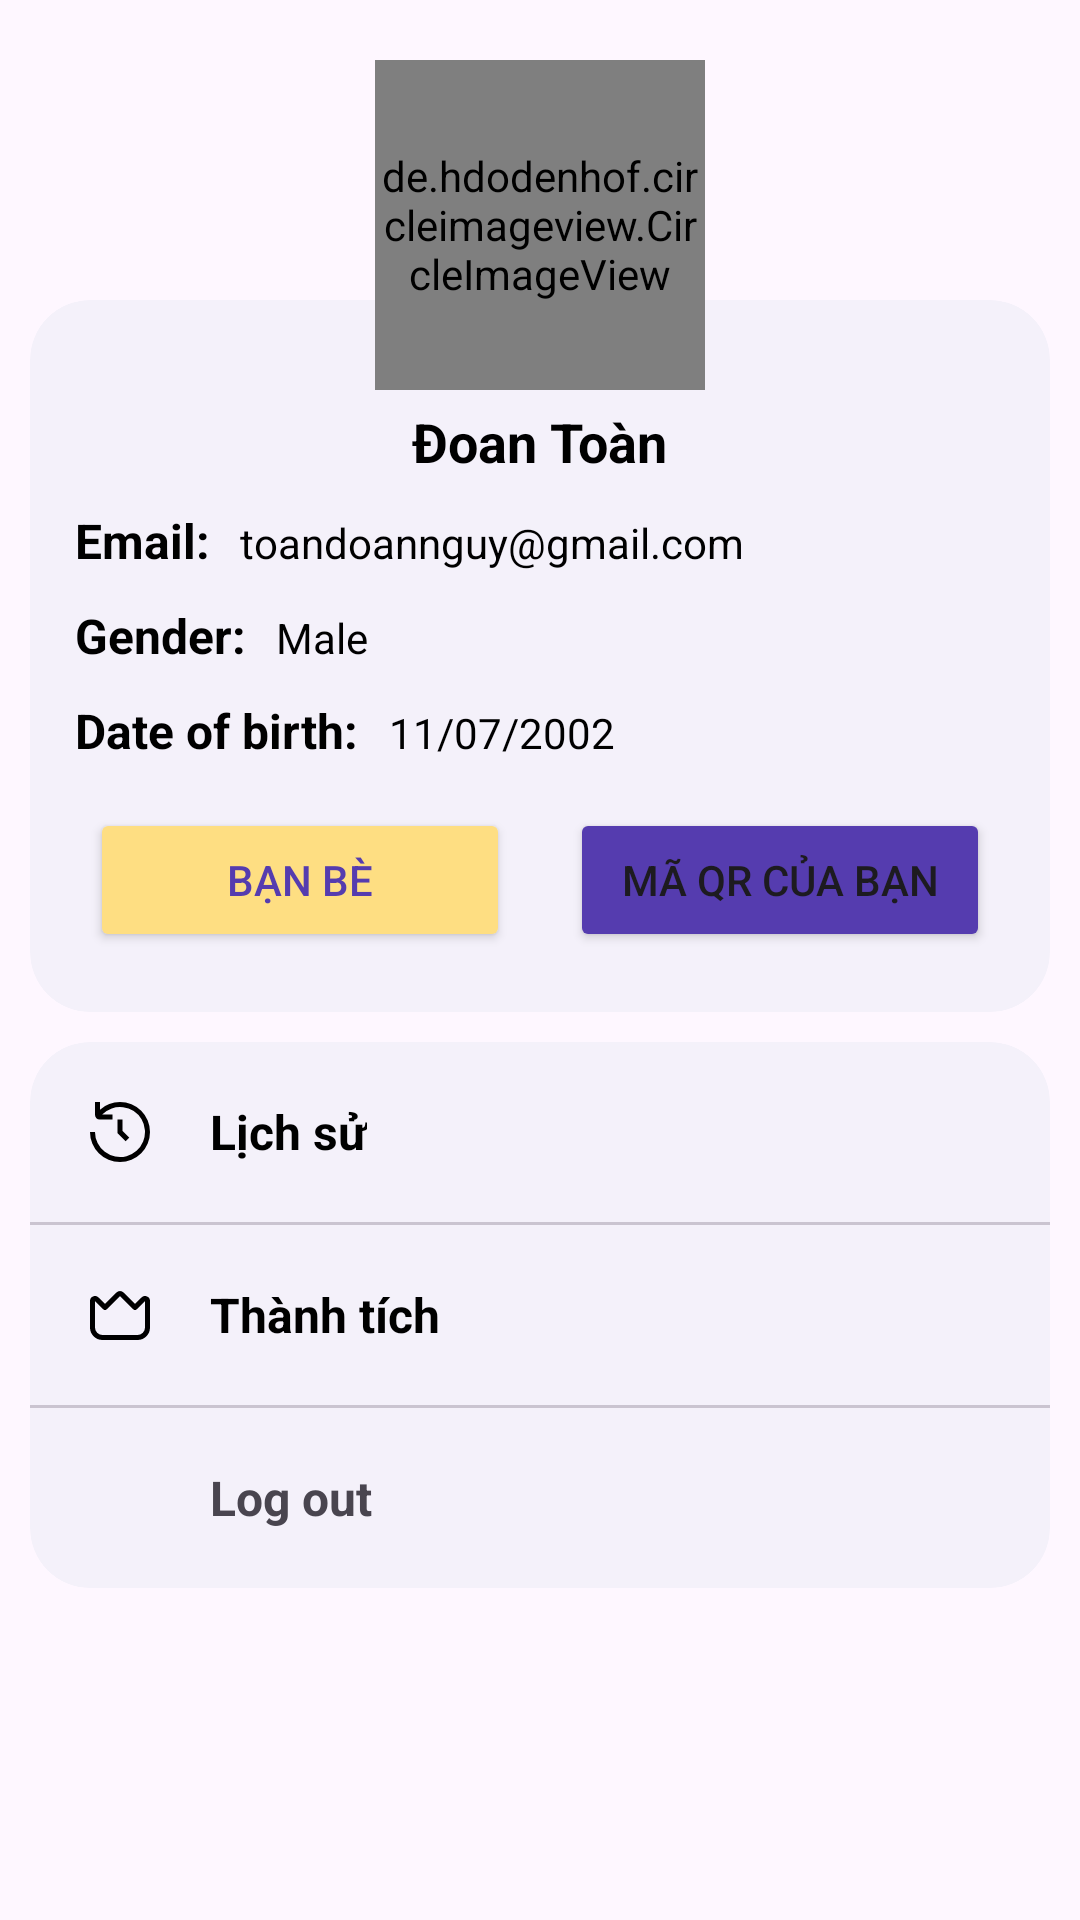

Reconstruct the res/layout file that produces this screen, plus the resources it refers to.
<!-- AndroidManifest.xml: application theme Theme.HealthTrack -->
<!-- res/layout/fragment_profile.xml -->
<?xml version="1.0" encoding="utf-8"?>
<androidx.core.widget.NestedScrollView xmlns:android="http://schemas.android.com/apk/res/android"
    xmlns:app="http://schemas.android.com/apk/res-auto"
    xmlns:tools="http://schemas.android.com/tools"
    android:layout_width="match_parent"
    android:layout_height="wrap_content"
    tools:context=".Views.Fragment.ProfileFragment">

    <LinearLayout
        android:layout_width="match_parent"
        android:layout_height="wrap_content"
        android:layout_marginBottom="145dp"
        android:orientation="vertical">

        <RelativeLayout
            android:layout_width="match_parent"
            android:layout_height="wrap_content"
            android:paddingTop="20dp">

            <com.google.android.material.card.MaterialCardView
                android:layout_width="match_parent"
                android:layout_height="wrap_content"
                android:layout_marginStart="10dp"
                android:layout_marginTop="80dp"
                android:layout_marginEnd="10dp"
                android:backgroundTint="#F4F1FA"
                android:elevation="3dp"
                app:cardCornerRadius="20dp"
                app:strokeWidth="0dp">

                <LinearLayout
                    android:layout_width="match_parent"
                    android:layout_height="wrap_content"
                    android:orientation="vertical"
                    android:paddingStart="10dp"
                    android:paddingTop="30dp"
                    android:paddingEnd="10dp"
                    android:paddingBottom="10dp">
                    >

                    <TextView
                        android:id="@+id/fragment_profile_name"
                        android:layout_width="wrap_content"
                        android:layout_height="wrap_content"
                        android:layout_gravity="center"
                        android:layout_margin="5dp"
                        android:text="Đoan Toàn"
                        android:textColor="@android:color/black"
                        android:textSize="18sp"
                        android:textStyle="bold" />

                    <LinearLayout
                        android:layout_width="match_parent"
                        android:layout_height="wrap_content"
                        android:layout_margin="5dp"
                        android:orientation="horizontal"

                        android:textColor="@android:color/black">

                        <TextView
                            android:layout_width="wrap_content"
                            android:layout_height="wrap_content"
                            android:text="Email:"
                            android:textColor="@android:color/black"
                            android:textSize="16sp"
                            android:textStyle="bold" />

                        <TextView
                            android:id="@+id/fragment_profile_email"
                            android:layout_width="wrap_content"
                            android:layout_height="wrap_content"
                            android:layout_marginStart="10dp"
                            android:text="toandoannguy@gmail.com"
                            android:textColor="@android:color/black" />
                    </LinearLayout>

                    <LinearLayout
                        android:layout_width="match_parent"
                        android:layout_height="wrap_content"
                        android:layout_margin="5dp"
                        android:orientation="horizontal">

                        <TextView
                            android:layout_width="wrap_content"
                            android:layout_height="wrap_content"
                            android:text="Gender:"
                            android:textColor="@android:color/black"
                            android:textSize="16sp"
                            android:textStyle="bold" />

                        <TextView
                            android:id="@+id/fragment_profile_gender"
                            android:layout_width="wrap_content"
                            android:layout_height="wrap_content"
                            android:layout_marginStart="10dp"
                            android:text="Male"
                            android:textColor="@android:color/black" />
                    </LinearLayout>

                    <LinearLayout
                        android:layout_width="match_parent"
                        android:layout_height="wrap_content"
                        android:layout_margin="5dp"
                        android:orientation="horizontal">

                        <TextView

                            android:layout_width="wrap_content"
                            android:layout_height="wrap_content"
                            android:text="Date of birth:"
                            android:textColor="@android:color/black"
                            android:textSize="16sp"
                            android:textStyle="bold" />

                        <TextView
                            android:id="@+id/fragment_profile_date_of_birth"
                            android:layout_width="wrap_content"
                            android:layout_height="wrap_content"
                            android:layout_marginStart="10dp"
                            android:text="11/07/2002"
                            android:textColor="@android:color/black" />
                    </LinearLayout>

                    <LinearLayout
                        android:layout_width="match_parent"
                        android:layout_height="wrap_content"
                        android:gravity="center"
                        android:orientation="horizontal"
                        android:weightSum="2">

                        <Button
                            android:id="@+id/profile_fragment_friend_btn"
                            android:layout_width="match_parent"
                            android:layout_height="wrap_content"
                            android:layout_margin="10dp"
                            android:layout_weight="1"
                            android:backgroundTint="@color/orange"
                            android:text="Bạn bè"
                            android:textColor="@color/blue" />

                        <Button
                            android:id="@+id/profile_fragment_qr_btn"
                            android:layout_width="match_parent"
                            android:layout_height="wrap_content"
                            android:layout_margin="10dp"
                            android:layout_weight="1"
                            android:backgroundTint="@color/blue"
                            android:text="Mã QR của bạn" />
                    </LinearLayout>
                </LinearLayout>

            </com.google.android.material.card.MaterialCardView>

            <de.hdodenhof.circleimageview.CircleImageView
                android:id="@+id/fragment_profile_img"
                android:layout_width="110dp"
                android:layout_height="110dp"
                android:layout_centerHorizontal="true"
                android:src="@drawable/no_user"
                app:civ_border_color="@color/white"
                app:civ_border_width="5dp" />
        </RelativeLayout>

        <com.google.android.material.card.MaterialCardView
            android:layout_width="match_parent"
            android:layout_height="wrap_content"
            android:layout_margin="10dp"
            android:backgroundTint="#F4F1FA"
            android:elevation="3dp"
            app:cardCornerRadius="20dp"
            app:strokeWidth="0dp">

            <LinearLayout
                android:layout_width="match_parent"
                android:layout_height="wrap_content"
                android:orientation="vertical">

                <LinearLayout
                    android:layout_width="match_parent"
                    android:layout_height="wrap_content"
                    android:orientation="horizontal"
                    android:gravity="center_vertical">

                    <ImageView
                        android:layout_width="wrap_content"
                        android:layout_height="wrap_content"
                        android:padding="20dp"
                        android:src="@drawable/time_past"

                        />

                    <TextView
                        android:layout_width="wrap_content"
                        android:layout_height="wrap_content"

                        android:text="Lịch sử"
                        android:textColor="@color/black"
                        android:textSize="16sp"
                        android:textStyle="bold" />
                </LinearLayout>


                <com.google.android.material.divider.MaterialDivider
                    android:layout_width="match_parent"
                    android:layout_height="wrap_content" />

                <LinearLayout
                    android:layout_width="match_parent"
                    android:layout_height="wrap_content"
                    android:gravity="center_vertical"
                    android:orientation="horizontal">

                    <ImageView
                        android:layout_width="wrap_content"
                        android:layout_height="wrap_content"
                        android:padding="20dp"
                        android:src="@drawable/crown_icon"

                        />

                    <TextView
                        android:layout_width="wrap_content"
                        android:layout_height="wrap_content"

                        android:text="Thành tích"
                        android:textColor="@color/black"
                        android:textSize="16sp"
                        android:textStyle="bold" />
                </LinearLayout>

                <com.google.android.material.divider.MaterialDivider
                    android:layout_width="match_parent"
                    android:layout_height="wrap_content" />

                <LinearLayout
                    android:id="@+id/profile_fragment_logout_btn"
                    android:layout_width="match_parent"
                    android:layout_height="wrap_content"
                    android:gravity="center_vertical"
                    android:orientation="horizontal">

                    <ImageView
                        android:layout_width="wrap_content"
                        android:layout_height="wrap_content"
                        android:padding="20dp"
                        android:src="@drawable/logout_icon"

                        />

                    <TextView
                        android:layout_width="wrap_content"
                        android:layout_height="wrap_content"
                        android:text="Log out"
                        android:textColor="@color/red"
                        android:textSize="16sp"
                        android:textStyle="bold" />
                </LinearLayout>

            </LinearLayout>

        </com.google.android.material.card.MaterialCardView>

    </LinearLayout>

</androidx.core.widget.NestedScrollView>
<!-- resources referenced by this layout -->
<resources>
  <color name="black">#FF000000</color>
  <color name="blue">#553CAF</color>
  <color name="orange">#FEDE82</color>
  <color name="white">#FFFFFFFF</color>
  <!-- drawable crown_icon (drawable) -->
  <vector xmlns:android="http://schemas.android.com/apk/res/android"
      android:width="20dp"
      android:height="20dp"
      android:viewportWidth="24"
      android:viewportHeight="24">
      <path
          android:fillColor="@color/black"
          android:pathData="M22.766,4.566A1.994,1.994 0,0 0,20.586 5L18,7.586 13.414,3a2,2 0,0 0,-2.828 0L6,7.586 3.414,5A2,2 0,0 0,0 6.414V17a5.006,5.006 0,0 0,5 5H19a5.006,5.006 0,0 0,5 -5V6.414A2,2 0,0 0,22.766 4.566ZM22,17a3,3 0,0 1,-3 3H5a3,3 0,0 1,-3 -3V6.414L5.293,9.707a1,1 0,0 0,1.414 0L12,4.414l5.293,5.293a1,1 0,0 0,1.414 0L22,6.414Z" />
  </vector>
  <!-- drawable logout_icon (drawable) -->
  <vector xmlns:android="http://schemas.android.com/apk/res/android"
      android:width="20dp"
      android:height="20dp"
      android:viewportWidth="512.29"
      android:viewportHeight="512.29">
      <path
          android:fillColor="@color/red"
          android:pathData="M256.06,0L256.06,0c17.67,0 32,14.33 32,32v106.67c0,17.67 -14.33,32 -32,32l0,0c-17.67,0 -32,-14.33 -32,-32V32C224.06,14.33 238.39,0 256.06,0z" />
      <path
          android:fillColor="@color/red"
          android:pathData="M330.73,105.39L330.73,105.39c-0.16,10.74 5.26,20.8 14.31,26.58c80.43,49.14 105.8,154.18 56.65,234.62S247.51,472.38 167.08,423.24S61.28,269.05 110.43,188.62c14.04,-22.98 33.32,-42.31 56.27,-56.42c9.21,-5.78 14.77,-15.92 14.7,-26.8l0,0c0.05,-17.67 -14.24,-32.04 -31.91,-32.09c-6.07,-0.02 -12.02,1.69 -17.16,4.93C22.23,146.63 -11.58,291.32 56.8,401.41s213.07,143.91 323.16,75.52s143.91,-213.07 75.52,-323.16c-19.03,-30.65 -44.88,-56.49 -75.52,-75.52c-15,-9.46 -34.82,-4.97 -44.28,10.02C332.45,93.4 330.73,99.33 330.73,105.39z" />
  </vector>
  <!-- drawable time_past (drawable) -->
  <vector xmlns:android="http://schemas.android.com/apk/res/android"
      android:width="20dp"
      android:height="20dp"
      android:viewportWidth="24"
      android:viewportHeight="24">
      <path
          android:fillColor="#FF000000"
          android:pathData="M12,0A12.043,12.043 0,0 0,4 3.06V0H2V5.143A1.859,1.859 0,0 0,3.857 7H9V5H4.86A10,10 0,1 1,2 12H0A12,12 0,1 0,12 0Z" />
      <path
          android:fillColor="#FF000000"
          android:pathData="M11,7l0,5.414l3.293,3.293l1.414,-1.414l-2.707,-2.707l0,-4.586l-2,0z" />
  </vector>
  <style name="Theme.HealthTrack" parent="Theme.Material3.Light.NoActionBar">
          
          <item name="colorPrimary">@color/purple_500</item>
          <item name="colorPrimaryVariant">@color/purple_700</item>
          <item name="colorOnPrimary">@color/white</item>
          
          <item name="colorSecondary">@color/teal_200</item>
          <item name="colorSecondaryVariant">@color/teal_700</item>
          <item name="colorOnSecondary">@color/black</item>
          
          <item name="android:statusBarColor">@color/blue</item>
          
      </style>
  <color name="purple_500">#FF6200EE</color>
  <color name="purple_700">#FF3700B3</color>
  <color name="teal_200">#FF03DAC5</color>
  <color name="teal_700">#FF018786</color>
</resources>
